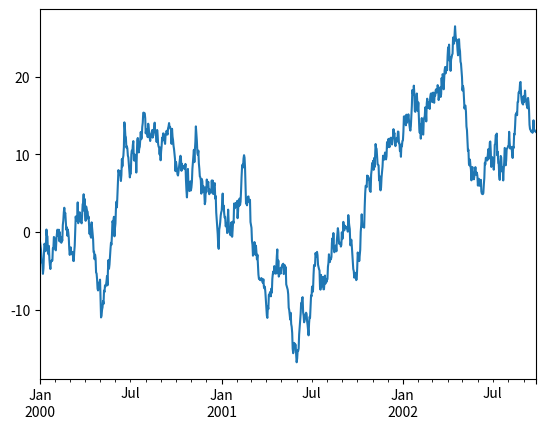

Source code (Python): (Note: this script raises an exception after producing the figure.)
#!pip install pandas
import pandas as pd
import numpy as np
#import json 
#import os
#from IPython.display import HTML
#!pip install matplotlib
import matplotlib.pyplot as plt
%matplotlib inline


ts = pd.Series(np.random.randn(1000), index=pd.date_range('1/1/2000', periods=1000))
ts = ts.cumsum()
ts.plot()

!pip install git+https://github.com/opencobra/cobrapy;
import cobra.test
from cobra.io import read_sbml_model
from cobra.util import create_stoichiometric_matrix
from cobra.flux_analysis import production_envelope

!wget http://bigg.ucsd.edu/static/models/iJO1366.xml.gz
#!wget http://bigg.ucsd.edu/static/models/iJO1366.json

!pip install escher

import escher
import escher.urls

escher.list_available_maps() # list of available maps


model = read_sbml_model('iJO1366.xml.gz')
model

print(model.objective)
# model.reactions.query("BIOMASS")

stoich_matrix = create_stoichiometric_matrix(model)
plt.spy(stoich_matrix, precision=0.01, markersize=.2)

model.metabolites.query('g3p_c')

model.metabolites.get_by_id('g3p_c')

# model.metabolites.g3p_c.reactions
## displays all reactions associated with g3p_c
## dot notation only works for 'proper' variable names, i.e. not for names starting with numbers (e.g. 10fthf_c)

for reaction in model.metabolites.g3p_c.reactions:
    print(reaction, reaction.name)

model.reactions.GAPD

model.medium

# model.solver

solution = model.optimize()
print('Growth rate: %.2f' % solution.objective_value)

# E.coli core model:
# import cobra.test
# model = cobra.test.create_test_model("textbook")

model.summary()
# solution.fluxes.BIOMASS_Ec_iJO1366_core_53p95M
# solution.fluxes.ATPM

model.metabolites.nadh_c.summary()

model.metabolites.atp_c.summary()

# Escher wants the data to be stored in a specific format, a 'dictionary'
b = escher.Builder(map_name='iJO1366.Central metabolism',
                                      reaction_data=dict(solution.fluxes),
                   # change the default colors
                   reaction_scale=[{'type': 'min', 'color': '#cccccc', 'size': 4},
                                   {'type': 'value', 'value': 0.1, 'color': '#cccccc', 'size': 8},
                                   {'type': 'mean', 'color': '#0000dd', 'size': 20},
                                   {'type': 'max', 'color': '#ff0000', 'size': 40}],
                   # absolute value and no text for data
                   reaction_styles=['size', 'color', 'abs'],
                   # only show the primary metabolites
                   hide_secondary_metabolites=True)
b.display_in_notebook()

# copy model for changes to succinate
SucModel = model.copy()
# SucModel.reactions.query('suc')
# SucModel.reactions.EX_succ_e

# change objective to the synthesis of succinate
SucModel.objective = SucModel.reactions.EX_succ_e

# Because biomass is not anymore optimized, the biomass reactions will be zero for optimization to succinate because it only drains the result.
# Assuming that there is still some growth occuring, we raise the lower boundary for the growth reaction
SucModel.reactions.get_by_id('BIOMASS_Ec_iJO1366_core_53p95M').lower_bound = .2

# storing the simulation in a variable
Suc_Solution = SucModel.optimize()

#SucModel.reactions.ATPM.flux
SucModel.summary()

b = escher.Builder(map_name='iJO1366.Central metabolism',
                                      reaction_data=dict(Suc_Solution.fluxes),
                   # change the default colors
                   reaction_scale=[{'type': 'min', 'color': '#cccccc', 'size': 4},
                                   {'type': 'value', 'value': 0.1, 'color': '#cccccc', 'size': 8},
                                   {'type': 'mean', 'color': '#0000dd', 'size': 20},
                                   {'type': 'max', 'color': '#ff0000', 'size': 40}],
                   # absolute value and no text for data
                   reaction_styles=['size', 'color', 'abs'],
                   # only show the primary metabolites
                   hide_secondary_metabolites=True)
b.display_in_notebook()

# setting lowest growth boundary back to '0'
SucModel.reactions.get_by_id('BIOMASS_Ec_iJO1366_core_53p95M').lower_bound = 0.

prod_env = production_envelope(SucModel, reactions=SucModel.reactions.BIOMASS_Ec_iJO1366_core_53p95M, 
                               objective=SucModel.reactions.EX_succ_e)
#prod_env
prod_env.plot(kind='line', x='BIOMASS_Ec_iJO1366_core_53p95M', y='carbon_yield_maximum')